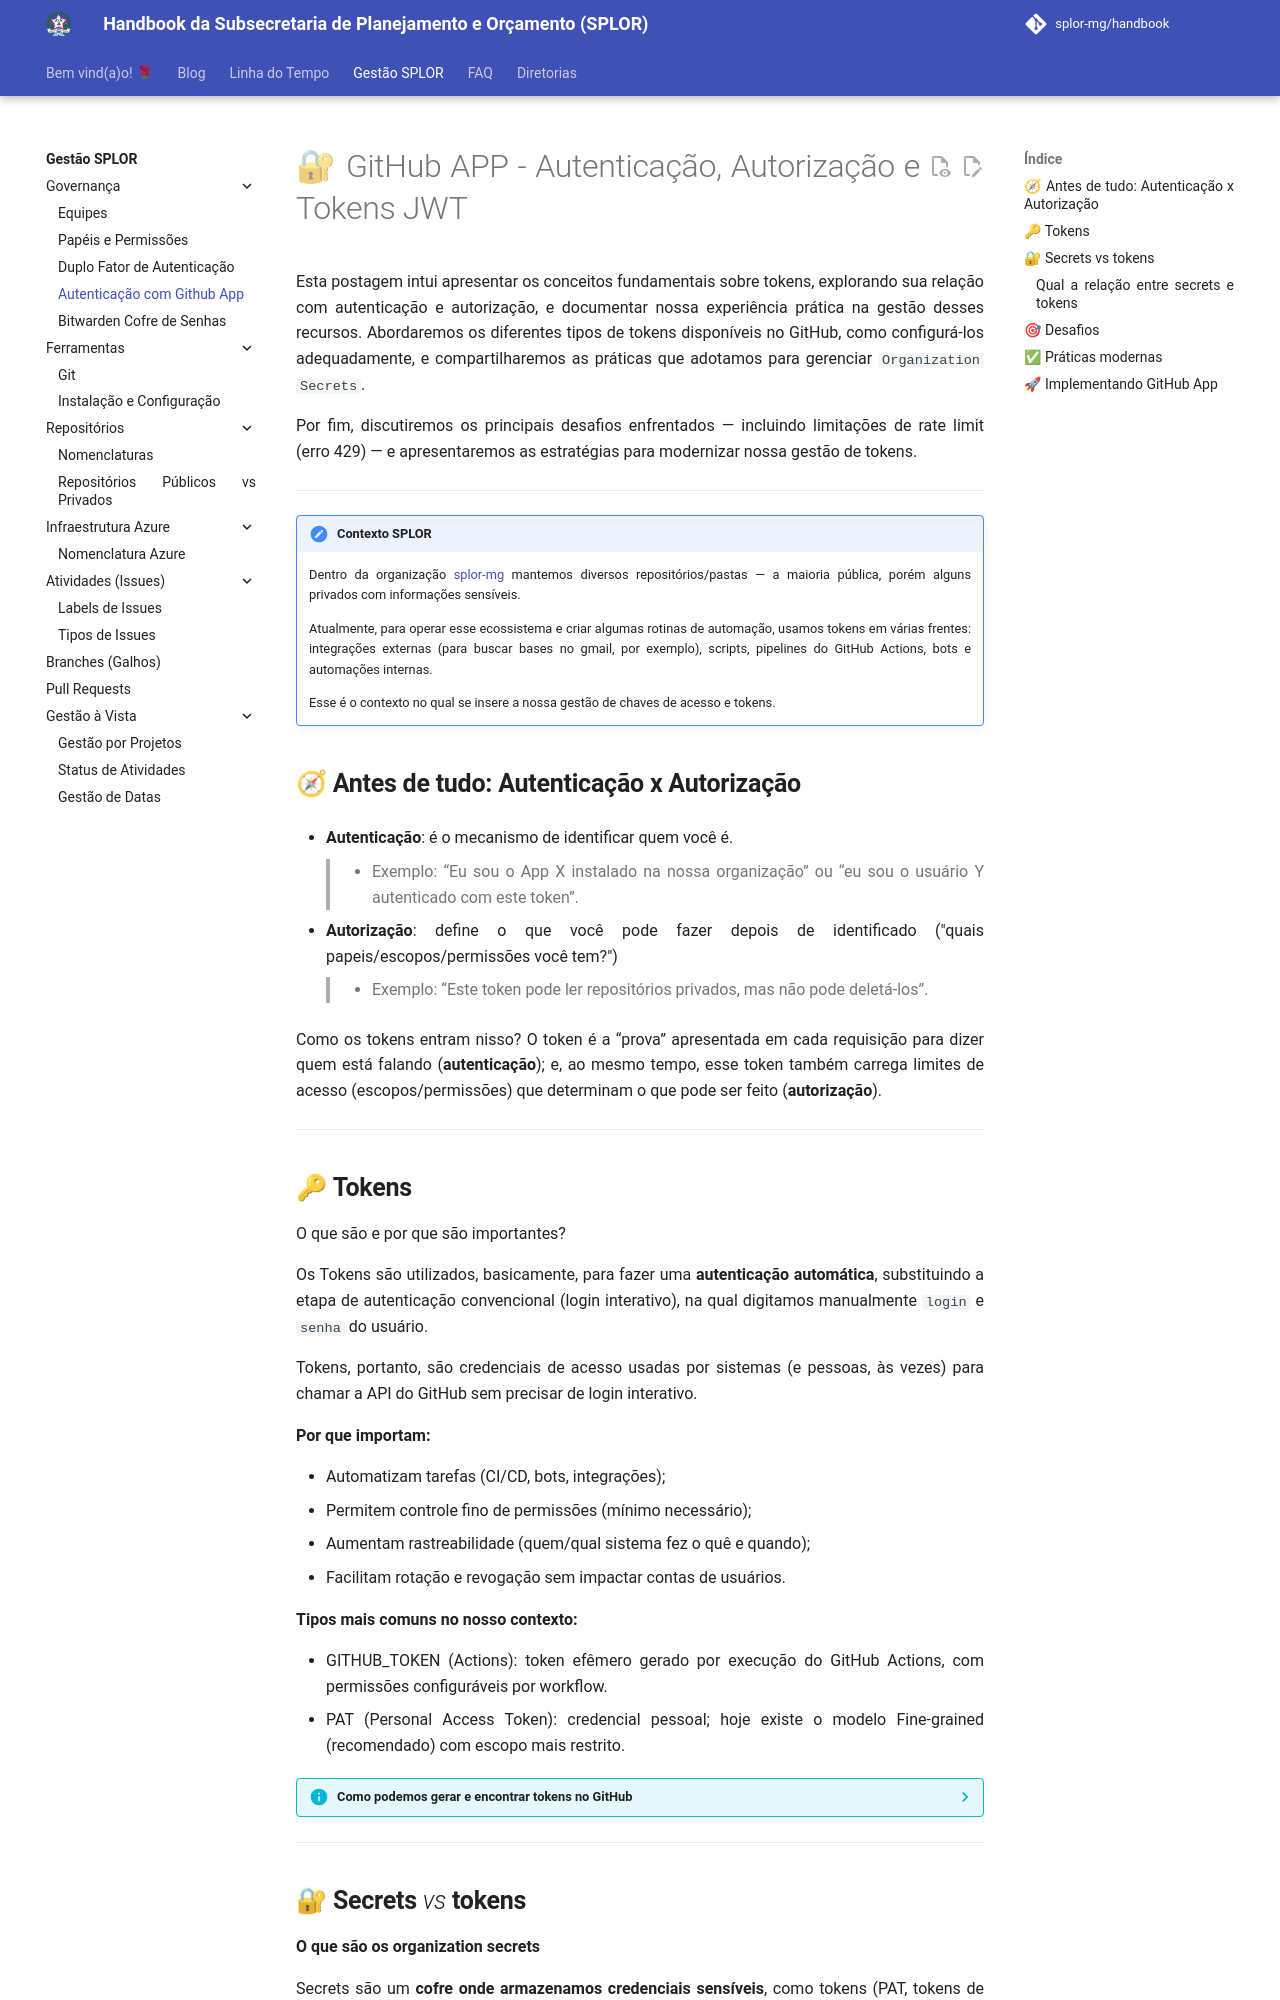

repository: splor-mg/handbook · page: gestao_splor/governanca/autenticacao_autorizacao/index.html · generator: mkdocs

---
date: 2025-09-17
authors: [carloshob]
draft: false
comments: true
categories:
  - GitHub
  - Segurança
  - Tokens
  - Secrets
---

# 🔐 GitHub APP - Autenticação, Autorização e Tokens JWT

Esta postagem intui apresentar os conceitos fundamentais sobre tokens, explorando sua relação com autenticação e autorização, e documentar nossa experiência prática na gestão desses recursos. Abordaremos os diferentes tipos de tokens disponíveis no GitHub, como configurá-los adequadamente, e compartilharemos as práticas que adotamos para gerenciar `Organization Secrets`. 

Por fim, discutiremos os principais desafios enfrentados — incluindo limitações de rate limit (erro 429) — e apresentaremos as estratégias para modernizar nossa gestão de tokens.


<!-- more -->

---

!!! tldr "Contexto SPLOR"
    Dentro da organização [splor-mg](https://github.com/orgs/splor-mg/repositories) mantemos diversos repositórios/pastas — a maioria pública, porém alguns privados com informações sensíveis.

    Atualmente, para operar esse ecossistema e criar algumas rotinas de automação, usamos tokens em várias frentes: integrações externas (para buscar bases no gmail, por exemplo), scripts, pipelines do GitHub Actions, bots e automações internas. 

    Esse é o contexto no qual se insere a nossa gestão de chaves de acesso e tokens.


## 🧭 **Antes de tudo: Autenticação x Autorização**

- **Autenticação**: é o mecanismo de identificar quem você é.
>  - Exemplo: “Eu sou o App X instalado na nossa organização” ou “eu sou o usuário Y autenticado com este token”.

- **Autorização**: define o que você pode fazer depois de identificado ("quais papeis/escopos/permissões você tem?")
>  - Exemplo: “Este token pode ler repositórios privados, mas não pode deletá-los”.

Como os tokens entram nisso? O token é a “prova” apresentada em cada requisição para dizer quem está falando (**autenticação**); e, ao mesmo tempo, esse token também carrega limites de acesso (escopos/permissões) que determinam o que pode ser feito (**autorização**).

---
